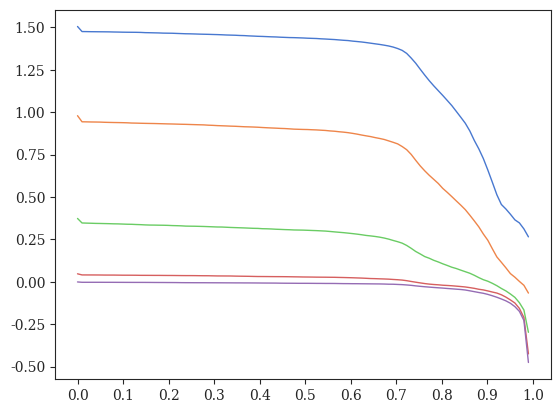

Write the Python code that produced this figure. (Note: this script raises an exception after producing the figure.)
#! /usr/bin/env python
'''
Niema Moshiri 2016

Generate plots of Cherry Deviation vs. Correcting Threshold for various parameters
'''
# imports
from matplotlib import rcParams
from matplotlib.patches import Patch
import matplotlib.pyplot as plt
import numpy as np
import pandas as pd
import seaborn as sns

# settings
sns.set_style("ticks")
sns.set_palette('muted')
rcParams['font.family'] = 'serif'
rcParams['lines.linewidth'] = 1
axisX = np.arange(0,1.01,0.1)

# data
# data from estimate-cherries.sh
y_estimate_cherries_sh = {
    'param00_fasttree':[0.21315,0.20045,0.20005,0.1997,0.1993,0.1991,0.1988,0.19855,0.19815,0.19795,0.1975,0.19705,0.19685,0.1963,0.1959,0.19525,0.19485,0.19475,0.1945,0.19435,0.19405,0.1935,0.1932,0.1928,0.1921,0.1919,0.19175,0.19145,0.19115,0.1907,0.19025,0.1898,0.1897,0.18915,0.1886,0.1882,0.1878,0.1874,0.1869,0.1864,0.1862,0.18545,0.1852,0.18475,0.1841,0.1837,0.1832,0.18285,0.1823,0.1821,0.1819,0.1815,0.18105,0.18065,0.1801,0.17955,0.1786,0.1776,0.17665,0.17575,0.17465,0.1735,0.17225,0.17085,0.16925,0.16815,0.1669,0.16535,0.1634,0.161,0.1581,0.15545,0.1524,0.14775,0.1421,0.13615,0.13165,0.12705,0.1242,0.12075,0.1181,0.11515,0.1126,0.10995,0.108,0.10565,0.10345,0.1013,0.0985,0.09545,0.0928,0.0909,0.08835,0.08555,0.0824,0.0797,0.07645,0.073,0.0679,0.0615,0.04545],
    'param00_raxml':[0.21035,0.14935,0.14935,0.14935,0.14935,0.14935,0.14935,0.14935,0.14935,0.14935,0.14935,0.14935,0.14935,0.14935,0.14935,0.14935,0.14935,0.14935,0.14935,0.14935,0.14935,0.14935,0.14935,0.14935,0.14935,0.14935,0.14935,0.14935,0.14935,0.14935,0.14935,0.14935,0.14935,0.14935,0.14935,0.14935,0.14935,0.14935,0.14935,0.14935,0.14935,0.14935,0.14935,0.14935,0.14935,0.14935,0.14935,0.14935,0.14935,0.14935,0.14935,0.14935,0.14935,0.14935,0.14935,0.14935,0.14935,0.14935,0.14935,0.14935,0.14935,0.14935,0.14935,0.14935,0.14935,0.14935,0.14935,0.14935,0.14935,0.14935,0.14935,0.14935,0.14935,0.14935,0.14935,0.14935,0.14935,0.14935,0.14935,0.14935,0.14935,0.14935,0.14935,0.14935,0.14935,0.14935,0.14935,0.14935,0.14935,0.14935,0.14935,0.14935,0.14935,0.14935,0.14935,0.14935,0.14935,0.14935,0.14935,0.14935,0.14935],

    'param01_fasttree':[0.331,0.3295,0.3295,0.3295,0.3295,0.3295,0.3294,0.3294,0.32935,0.32925,0.3292,0.3291,0.32905,0.329,0.329,0.32895,0.32885,0.3287,0.3286,0.32855,0.3284,0.32835,0.3282,0.3279,0.32775,0.3277,0.3276,0.32755,0.32755,0.3274,0.32735,0.32725,0.3272,0.32705,0.327,0.32685,0.32685,0.3267,0.32665,0.32655,0.3264,0.3262,0.3261,0.326,0.3259,0.32555,0.32535,0.32525,0.32515,0.32495,0.32495,0.3249,0.3248,0.3246,0.32455,0.32435,0.32435,0.32425,0.3239,0.3236,0.3235,0.32325,0.3232,0.32295,0.32275,0.32255,0.32235,0.3222,0.32175,0.32105,0.3209,0.32,0.31915,0.31775,0.31615,0.31385,0.31195,0.31015,0.30865,0.30715,0.3058,0.30455,0.30295,0.3016,0.30015,0.29875,0.29675,0.2935,0.29015,0.28685,0.2838,0.27955,0.27445,0.2689,0.2627,0.25615,0.2479,0.23675,0.22205,0.19625,0.11095],
    'param01_raxml':[0.33005,0.3229,0.3229,0.3229,0.3229,0.3229,0.3229,0.3229,0.3229,0.3229,0.3229,0.3229,0.3229,0.3229,0.3229,0.3229,0.3229,0.3229,0.3229,0.3229,0.3229,0.3229,0.3229,0.3229,0.3229,0.3229,0.3229,0.3229,0.3229,0.3229,0.3229,0.3229,0.3229,0.3229,0.3229,0.3229,0.3229,0.3229,0.3229,0.3229,0.3229,0.3229,0.3229,0.3229,0.3229,0.3229,0.3229,0.3229,0.3229,0.3229,0.3229,0.3229,0.3229,0.3229,0.3229,0.3229,0.3229,0.3229,0.3229,0.3229,0.3229,0.3229,0.3229,0.3229,0.3229,0.3229,0.3229,0.3229,0.3229,0.3229,0.3229,0.3229,0.3229,0.3229,0.3229,0.3229,0.3229,0.3229,0.3229,0.3229,0.3229,0.3229,0.3229,0.3229,0.3229,0.3229,0.3229,0.3229,0.3229,0.3229,0.3229,0.3229,0.3229,0.3229,0.3229,0.3229,0.3229,0.3229,0.3229,0.3229,0.3229],

    'param02_fasttree':[0.249,0.24525,0.2452,0.24515,0.2451,0.245,0.2448,0.24475,0.24475,0.24455,0.24435,0.2443,0.24425,0.24415,0.2439,0.24385,0.2438,0.2437,0.2437,0.24355,0.24345,0.2434,0.24325,0.2431,0.243,0.243,0.2429,0.2427,0.24255,0.2425,0.2422,0.2419,0.24185,0.24175,0.2417,0.2413,0.24105,0.24085,0.24065,0.2403,0.24,0.23995,0.23985,0.2397,0.2396,0.23955,0.23945,0.23925,0.239,0.2388,0.2385,0.23835,0.2382,0.23795,0.23785,0.23775,0.23755,0.23745,0.23705,0.23675,0.23635,0.23595,0.23545,0.23495,0.23425,0.2335,0.23315,0.2326,0.23215,0.23155,0.2306,0.22975,0.22865,0.2268,0.2244,0.2222,0.2201,0.2181,0.2165,0.21535,0.21445,0.21325,0.21255,0.2117,0.2106,0.2095,0.20825,0.2064,0.2044,0.20185,0.2001,0.19735,0.1944,0.1917,0.1873,0.18145,0.17465,0.1675,0.15565,0.1375,0.084],
    'param02_raxml':[0.24895,0.2309,0.2309,0.2309,0.2309,0.2309,0.2309,0.2309,0.2309,0.2309,0.2309,0.2309,0.2309,0.2309,0.2309,0.2309,0.2309,0.2309,0.2309,0.2309,0.2309,0.2309,0.2309,0.2309,0.2309,0.2309,0.2309,0.2309,0.2309,0.2309,0.2309,0.2309,0.2309,0.2309,0.2309,0.2309,0.2309,0.2309,0.2309,0.2309,0.2309,0.2309,0.2309,0.2309,0.2309,0.2309,0.2309,0.2309,0.2309,0.2309,0.2309,0.2309,0.2309,0.2309,0.2309,0.2309,0.2309,0.2309,0.2309,0.2309,0.2309,0.2309,0.2309,0.2309,0.2309,0.2309,0.2309,0.2309,0.2309,0.2309,0.2309,0.2309,0.2309,0.2309,0.2309,0.2309,0.2309,0.2309,0.2309,0.2309,0.2309,0.2309,0.2309,0.2309,0.2309,0.2309,0.2309,0.2309,0.2309,0.2309,0.2309,0.2309,0.2309,0.2309,0.2309,0.2309,0.2309,0.2309,0.2309,0.2309,0.2309],

    'param03_fasttree':[0.27555,0.2536,0.25335,0.253,0.2528,0.25255,0.2519,0.2515,0.25115,0.2509,0.2506,0.25015,0.24935,0.24905,0.2486,0.24825,0.24795,0.2477,0.2473,0.2469,0.24645,0.24615,0.2457,0.24525,0.24495,0.24445,0.244,0.24355,0.24315,0.2422,0.24165,0.2408,0.24025,0.2397,0.23905,0.2386,0.23785,0.2371,0.2367,0.2362,0.23555,0.23465,0.2339,0.2332,0.2326,0.23185,0.23135,0.23045,0.2295,0.22905,0.2286,0.2283,0.22765,0.2271,0.22625,0.22545,0.22405,0.2231,0.22155,0.22035,0.2188,0.21675,0.2145,0.2119,0.2096,0.20745,0.20465,0.20225,0.19955,0.19575,0.19195,0.1879,0.18125,0.17365,0.16285,0.1504,0.1394,0.1304,0.1227,0.1161,0.10985,0.1027,0.0973,0.0919,0.08665,0.0818,0.07695,0.0714,0.06605,0.0609,0.0553,0.05075,0.04525,0.0405,0.03765,0.03495,0.0323,0.03075,0.02905,0.02755,0.0248],
    'param03_raxml':[0.27975,0.1632,0.1632,0.1632,0.1632,0.1632,0.1632,0.1632,0.1632,0.1632,0.1632,0.1632,0.1632,0.1632,0.1632,0.1632,0.1632,0.1632,0.1632,0.1632,0.1632,0.1632,0.1632,0.1632,0.1632,0.1632,0.1632,0.1632,0.1632,0.1632,0.1632,0.1632,0.1632,0.1632,0.1632,0.1632,0.1632,0.1632,0.1632,0.1632,0.1632,0.1632,0.1632,0.1632,0.1632,0.1632,0.1632,0.1632,0.1632,0.1632,0.1632,0.1632,0.1632,0.1632,0.1632,0.1632,0.1632,0.1632,0.1632,0.1632,0.1632,0.1632,0.1632,0.1632,0.1632,0.1632,0.1632,0.1632,0.1632,0.1632,0.1632,0.1632,0.1632,0.1632,0.1632,0.1632,0.1632,0.1632,0.1632,0.1632,0.1632,0.1632,0.1632,0.1632,0.1632,0.1632,0.1632,0.1632,0.1632,0.1632,0.1632,0.1632,0.1632,0.1632,0.1632,0.1632,0.1632,0.1632,0.1632,0.1632,0.1632],

    'param04_fasttree':[0.3216,0.3002,0.29995,0.2996,0.29945,0.29925,0.2991,0.2989,0.2984,0.2981,0.29765,0.2974,0.29725,0.2971,0.2967,0.2958,0.29545,0.295,0.2946,0.29385,0.2936,0.29335,0.29265,0.292,0.2913,0.29105,0.2905,0.2899,0.28945,0.28905,0.2885,0.288,0.28735,0.2865,0.286,0.2855,0.2846,0.2841,0.28305,0.2823,0.28145,0.28095,0.2802,0.27945,0.27895,0.278,0.27735,0.27665,0.27635,0.27575,0.27515,0.2743,0.2737,0.27315,0.272,0.2712,0.2702,0.2693,0.26795,0.26665,0.26565,0.26365,0.26215,0.26055,0.25855,0.25635,0.25415,0.25205,0.24955,0.2468,0.2432,0.2384,0.2325,0.22315,0.2095,0.19535,0.18005,0.1663,0.15415,0.14375,0.1346,0.1261,0.1178,0.10995,0.1016,0.0938,0.08645,0.0779,0.06845,0.06105,0.05355,0.0458,0.0388,0.03275,0.0287,0.027,0.02515,0.0233,0.02235,0.0206,0.0185],
    'param04_raxml':[0.33235,0.21145,0.21145,0.21145,0.21145,0.21145,0.21145,0.21145,0.21145,0.21145,0.21145,0.21145,0.21145,0.21145,0.21145,0.21145,0.21145,0.21145,0.21145,0.21145,0.21145,0.21145,0.21145,0.21145,0.21145,0.21145,0.21145,0.21145,0.21145,0.21145,0.21145,0.21145,0.21145,0.21145,0.21145,0.21145,0.21145,0.21145,0.21145,0.21145,0.21145,0.21145,0.21145,0.21145,0.21145,0.21145,0.21145,0.21145,0.21145,0.21145,0.21145,0.21145,0.21145,0.21145,0.21145,0.21145,0.21145,0.21145,0.21145,0.21145,0.21145,0.21145,0.21145,0.21145,0.21145,0.21145,0.21145,0.21145,0.21145,0.21145,0.21145,0.21145,0.21145,0.21145,0.21145,0.21145,0.21145,0.21145,0.21145,0.21145,0.21145,0.21145,0.21145,0.21145,0.21145,0.21145,0.21145,0.21145,0.21145,0.21145,0.21145,0.21145,0.21145,0.21145,0.21145,0.21145,0.21145,0.21145,0.21145,0.21145,0.21145],

    'param05_fasttree':[0.1919,0.1895,0.18925,0.1889,0.1882,0.1878,0.1872,0.1866,0.1861,0.18555,0.18465,0.1842,0.1835,0.183,0.1823,0.18175,0.1812,0.1807,0.17985,0.1792,0.1785,0.1776,0.17715,0.17695,0.17625,0.1756,0.175,0.17445,0.1739,0.1733,0.1728,0.17215,0.172,0.17135,0.1709,0.17045,0.16975,0.1692,0.16865,0.1684,0.1677,0.1671,0.16645,0.1659,0.16545,0.1652,0.16485,0.1639,0.16335,0.16275,0.16225,0.1613,0.16065,0.16015,0.15945,0.1583,0.15695,0.1555,0.15425,0.15285,0.15125,0.1499,0.14795,0.146,0.14465,0.1429,0.1412,0.1389,0.1364,0.1343,0.13225,0.12945,0.1268,0.1244,0.12105,0.1186,0.11635,0.1137,0.1113,0.10895,0.10675,0.1046,0.1025,0.1006,0.099,0.0976,0.0964,0.0951,0.094,0.09325,0.09275,0.0919,0.0914,0.091,0.0904,0.0897,0.08885,0.08765,0.08535,0.07995,0.0534],
    'param05_raxml':[0.1865,0.1593,0.1593,0.1593,0.1593,0.1593,0.1593,0.1593,0.1593,0.1593,0.1593,0.1593,0.1593,0.1593,0.1593,0.1593,0.1593,0.1593,0.1593,0.1593,0.1593,0.1593,0.1593,0.1593,0.1593,0.1593,0.1593,0.1593,0.1593,0.1593,0.1593,0.1593,0.1593,0.1593,0.1593,0.1593,0.1593,0.1593,0.1593,0.1593,0.1593,0.1593,0.1593,0.1593,0.1593,0.1593,0.1593,0.1593,0.1593,0.1593,0.1593,0.1593,0.1593,0.1593,0.1593,0.1593,0.1593,0.1593,0.1593,0.1593,0.1593,0.1593,0.1593,0.1593,0.1593,0.1593,0.1593,0.1593,0.1593,0.1593,0.1593,0.1593,0.1593,0.1593,0.1593,0.1593,0.1593,0.1593,0.1593,0.1593,0.1593,0.1593,0.1593,0.1593,0.1593,0.1593,0.1593,0.1593,0.1593,0.1593,0.1593,0.1593,0.1593,0.1593,0.1593,0.1593,0.1593,0.1593,0.1593,0.1593,0.1593],

    'param06_fasttree':[0.1967,0.19275,0.19235,0.192,0.19185,0.19135,0.19085,0.1905,0.19025,0.19,0.18955,0.1892,0.1886,0.18795,0.1876,0.18725,0.1869,0.18655,0.1863,0.18605,0.1858,0.1852,0.1846,0.1842,0.1837,0.1832,0.18275,0.18235,0.1821,0.18165,0.1812,0.18065,0.18,0.1796,0.17925,0.17865,0.1779,0.17735,0.17695,0.1761,0.1755,0.17485,0.17415,0.1737,0.17335,0.1728,0.1723,0.17185,0.1715,0.1712,0.1706,0.16995,0.1694,0.16855,0.168,0.1671,0.16625,0.16495,0.1633,0.16215,0.1607,0.15915,0.1572,0.15545,0.15365,0.15185,0.1498,0.1476,0.14545,0.14345,0.14125,0.1389,0.13605,0.13255,0.12855,0.12525,0.12165,0.1181,0.11525,0.11235,0.10955,0.10675,0.1049,0.1032,0.10145,0.09975,0.09835,0.0969,0.0953,0.0936,0.09175,0.0905,0.089,0.08785,0.08625,0.0845,0.08215,0.07945,0.0747,0.067,0.04585],
    'param06_raxml':[0.1913,0.1524,0.1524,0.1524,0.1524,0.1524,0.1524,0.1524,0.1524,0.1524,0.1524,0.1524,0.1524,0.1524,0.1524,0.1524,0.1524,0.1524,0.1524,0.1524,0.1524,0.1524,0.1524,0.1524,0.1524,0.1524,0.1524,0.1524,0.1524,0.1524,0.1524,0.1524,0.1524,0.1524,0.1524,0.1524,0.1524,0.1524,0.1524,0.1524,0.1524,0.1524,0.1524,0.1524,0.1524,0.1524,0.1524,0.1524,0.1524,0.1524,0.1524,0.1524,0.1524,0.1524,0.1524,0.1524,0.1524,0.1524,0.1524,0.1524,0.1524,0.1524,0.1524,0.1524,0.1524,0.1524,0.1524,0.1524,0.1524,0.1524,0.1524,0.1524,0.1524,0.1524,0.1524,0.1524,0.1524,0.1524,0.1524,0.1524,0.1524,0.1524,0.1524,0.1524,0.1524,0.1524,0.1524,0.1524,0.1524,0.1524,0.1524,0.1524,0.1524,0.1524,0.1524,0.1524,0.1524,0.1524,0.1524,0.1524,0.1524],

    'param07_fasttree':[0.23995,0.2111,0.21085,0.2106,0.2103,0.2101,0.2099,0.2098,0.20955,0.2089,0.20865,0.2084,0.20785,0.2076,0.2073,0.20685,0.20655,0.20645,0.20615,0.2057,0.2054,0.2052,0.2047,0.20415,0.20375,0.20345,0.20305,0.20275,0.20215,0.20185,0.20125,0.2009,0.20045,0.20025,0.19975,0.1994,0.19895,0.19845,0.19815,0.19755,0.19735,0.1971,0.1967,0.19615,0.19555,0.19505,0.1946,0.19415,0.1937,0.1934,0.19295,0.19245,0.1921,0.19175,0.19145,0.19085,0.1903,0.18965,0.18865,0.18795,0.1871,0.1864,0.18565,0.1848,0.18385,0.1833,0.18225,0.181,0.1796,0.17815,0.1764,0.1746,0.17185,0.16685,0.16055,0.1535,0.14675,0.1403,0.1362,0.13165,0.12835,0.12595,0.1228,0.12035,0.1179,0.11445,0.11185,0.1087,0.10525,0.10175,0.09735,0.0935,0.08855,0.0847,0.08105,0.07765,0.07365,0.07005,0.0659,0.06185,0.05295],
    'param07_raxml':[0.24205,0.14365,0.14365,0.14365,0.14365,0.14365,0.14365,0.14365,0.14365,0.14365,0.14365,0.14365,0.14365,0.14365,0.14365,0.14365,0.14365,0.14365,0.14365,0.14365,0.14365,0.14365,0.14365,0.14365,0.14365,0.14365,0.14365,0.14365,0.14365,0.14365,0.14365,0.14365,0.14365,0.14365,0.14365,0.14365,0.14365,0.14365,0.14365,0.14365,0.14365,0.14365,0.14365,0.14365,0.14365,0.14365,0.14365,0.14365,0.14365,0.14365,0.14365,0.14365,0.14365,0.14365,0.14365,0.14365,0.14365,0.14365,0.14365,0.14365,0.14365,0.14365,0.14365,0.14365,0.14365,0.14365,0.14365,0.14365,0.14365,0.14365,0.14365,0.14365,0.14365,0.14365,0.14365,0.14365,0.14365,0.14365,0.14365,0.14365,0.14365,0.14365,0.14365,0.14365,0.14365,0.14365,0.14365,0.14365,0.14365,0.14365,0.14365,0.14365,0.14365,0.14365,0.14365,0.14365,0.14365,0.14365,0.14365,0.14365,0.14365],

    'param08_fasttree':[0.2654,0.20725,0.20705,0.20685,0.2067,0.20665,0.20635,0.20625,0.2062,0.206,0.2056,0.2053,0.20515,0.20505,0.2048,0.2044,0.204,0.20365,0.20335,0.20315,0.2029,0.2026,0.20225,0.2019,0.2016,0.20125,0.20085,0.2006,0.2003,0.19975,0.19945,0.1991,0.19855,0.19815,0.19785,0.1976,0.1975,0.19705,0.19685,0.19655,0.19605,0.1956,0.19515,0.19495,0.19425,0.19385,0.1933,0.1931,0.19285,0.1925,0.19225,0.19205,0.1918,0.1915,0.1911,0.19075,0.1903,0.18975,0.1894,0.18885,0.1884,0.18745,0.18655,0.1857,0.18505,0.1846,0.18375,0.1833,0.18255,0.182,0.1808,0.17975,0.1775,0.17375,0.16825,0.16115,0.15555,0.14935,0.1446,0.14105,0.13825,0.13575,0.1341,0.13185,0.12895,0.12525,0.12095,0.11765,0.11355,0.11065,0.1076,0.10505,0.10085,0.0974,0.09515,0.0936,0.0917,0.0904,0.08875,0.0869,0.0828],
    'param08_raxml':[0.2746,0.1213,0.1213,0.1213,0.1213,0.1213,0.1213,0.1213,0.1213,0.1213,0.1213,0.1213,0.1213,0.1213,0.1213,0.1213,0.1213,0.1213,0.1213,0.1213,0.1213,0.1213,0.1213,0.1213,0.1213,0.1213,0.1213,0.1213,0.1213,0.1213,0.1213,0.1213,0.1213,0.1213,0.1213,0.1213,0.1213,0.1213,0.1213,0.1213,0.1213,0.1213,0.1213,0.1213,0.1213,0.1213,0.1213,0.1213,0.1213,0.1213,0.1213,0.1213,0.1213,0.1213,0.1213,0.1213,0.1213,0.1213,0.1213,0.1213,0.1213,0.1213,0.1213,0.1213,0.1213,0.1213,0.1213,0.1213,0.1213,0.1213,0.1213,0.1213,0.1213,0.1213,0.1213,0.1213,0.1213,0.1213,0.1213,0.1213,0.1213,0.1213,0.1213,0.1213,0.1213,0.1213,0.1213,0.1213,0.1213,0.1213,0.1213,0.1213,0.1213,0.1213,0.1213,0.1213,0.1213,0.1213,0.1213,0.1213,0.1213],

    'param09_fasttree':[0.26995,0.2629,0.26285,0.2628,0.26265,0.26265,0.26245,0.2623,0.26225,0.2619,0.2616,0.26125,0.26105,0.26075,0.2605,0.2602,0.25985,0.25975,0.2596,0.25945,0.2591,0.2588,0.2586,0.25815,0.258,0.2578,0.2576,0.2571,0.257,0.2567,0.25625,0.2557,0.25555,0.25545,0.25505,0.25475,0.25405,0.2535,0.25295,0.25235,0.25195,0.25125,0.25075,0.25005,0.2498,0.2493,0.24905,0.24825,0.24795,0.2473,0.24665,0.24635,0.24585,0.24555,0.2452,0.24455,0.24395,0.2434,0.2428,0.24215,0.2411,0.24035,0.2395,0.23855,0.2375,0.2366,0.23555,0.2338,0.23275,0.23115,0.22995,0.22845,0.22655,0.2239,0.22035,0.215,0.2099,0.2023,0.196,0.19015,0.1843,0.18015,0.17665,0.17265,0.16825,0.1616,0.15445,0.1469,0.1396,0.13135,0.1243,0.118,0.1113,0.1048,0.10175,0.0993,0.097,0.09485,0.0934,0.09205,0.09125],
    'param09_raxml':[0.27595,0.1628,0.1628,0.1628,0.1628,0.1628,0.1628,0.1628,0.1628,0.1628,0.1628,0.1628,0.1628,0.1628,0.1628,0.1628,0.1628,0.1628,0.1628,0.1628,0.1628,0.1628,0.1628,0.1628,0.1628,0.1628,0.1628,0.1628,0.1628,0.1628,0.1628,0.1628,0.1628,0.1628,0.1628,0.1628,0.1628,0.1628,0.1628,0.1628,0.1628,0.1628,0.1628,0.1628,0.1628,0.1628,0.1628,0.1628,0.1628,0.1628,0.1628,0.1628,0.1628,0.1628,0.1628,0.1628,0.1628,0.1628,0.1628,0.1628,0.1628,0.1628,0.1628,0.1628,0.1628,0.1628,0.1628,0.1628,0.1628,0.1628,0.1628,0.1628,0.1628,0.1628,0.1628,0.1628,0.1628,0.1628,0.1628,0.1628,0.1628,0.1628,0.1628,0.1628,0.1628,0.1628,0.1628,0.1628,0.1628,0.1628,0.1628,0.1628,0.1628,0.1628,0.1628,0.1628,0.1628,0.1628,0.1628,0.1628,0.1628],

    'param10_fasttree':[0.2609,0.25095,0.25085,0.2505,0.25015,0.24965,0.2495,0.2492,0.249,0.24885,0.24845,0.2481,0.24765,0.24735,0.24685,0.24645,0.2459,0.2454,0.24515,0.24475,0.2442,0.24405,0.2437,0.2433,0.243,0.24255,0.2424,0.24215,0.2418,0.2411,0.2407,0.24045,0.2398,0.23925,0.23875,0.23845,0.2379,0.23745,0.2365,0.23615,0.23565,0.2351,0.23435,0.2339,0.23335,0.23285,0.2322,0.2319,0.2315,0.2309,0.23045,0.22995,0.2295,0.22905,0.22845,0.22785,0.2271,0.2262,0.2252,0.2247,0.22395,0.22265,0.22185,0.2207,0.21935,0.218,0.21675,0.2149,0.21345,0.21225,0.2104,0.2078,0.20405,0.2001,0.19495,0.1875,0.17955,0.17155,0.16475,0.15965,0.15415,0.15,0.14675,0.14275,0.1383,0.13305,0.12815,0.12275,0.1163,0.11065,0.1056,0.1005,0.09545,0.09025,0.08645,0.0833,0.0796,0.07685,0.0735,0.0698,0.06515],
    'param10_raxml':[0.25805,0.163,0.163,0.163,0.163,0.163,0.163,0.163,0.163,0.163,0.163,0.163,0.163,0.163,0.163,0.163,0.163,0.163,0.163,0.163,0.163,0.163,0.163,0.163,0.163,0.163,0.163,0.163,0.163,0.163,0.163,0.163,0.163,0.163,0.163,0.163,0.163,0.163,0.163,0.163,0.163,0.163,0.163,0.163,0.163,0.163,0.163,0.163,0.163,0.163,0.163,0.163,0.163,0.163,0.163,0.163,0.163,0.163,0.163,0.163,0.163,0.163,0.163,0.163,0.163,0.163,0.163,0.163,0.163,0.163,0.163,0.163,0.163,0.163,0.163,0.163,0.163,0.163,0.163,0.163,0.163,0.163,0.163,0.163,0.163,0.163,0.163,0.163,0.163,0.163,0.163,0.163,0.163,0.163,0.163,0.163,0.163,0.163,0.163,0.163,0.163],

    'param11_fasttree':[0.23585,0.22045,0.2203,0.2199,0.2196,0.2192,0.21905,0.21885,0.21855,0.21795,0.2176,0.21725,0.21665,0.21625,0.2157,0.21555,0.21545,0.21515,0.2146,0.2144,0.214,0.2135,0.2129,0.21235,0.21195,0.2117,0.2115,0.211,0.2103,0.2098,0.2094,0.2091,0.20885,0.20835,0.20785,0.20715,0.20655,0.20615,0.20575,0.2052,0.2048,0.20455,0.2041,0.2035,0.20295,0.20215,0.2018,0.2013,0.2007,0.2005,0.2001,0.1999,0.19965,0.19905,0.19805,0.19725,0.19665,0.1954,0.1938,0.1925,0.19145,0.18985,0.1885,0.18695,0.1851,0.1833,0.18155,0.1802,0.17835,0.1765,0.1745,0.17185,0.1681,0.16345,0.1573,0.15035,0.1442,0.1372,0.1321,0.12745,0.1236,0.11985,0.11695,0.1138,0.11065,0.1079,0.10495,0.1024,0.09955,0.0958,0.0925,0.08925,0.0863,0.08275,0.0791,0.0748,0.07165,0.06755,0.06315,0.0582,0.04815],
    'param11_raxml':[0.2323,0.15705,0.15705,0.15705,0.15705,0.15705,0.15705,0.15705,0.15705,0.15705,0.15705,0.15705,0.15705,0.15705,0.15705,0.15705,0.15705,0.15705,0.15705,0.15705,0.15705,0.15705,0.15705,0.15705,0.15705,0.15705,0.15705,0.15705,0.15705,0.15705,0.15705,0.15705,0.15705,0.15705,0.15705,0.15705,0.15705,0.15705,0.15705,0.15705,0.15705,0.15705,0.15705,0.15705,0.15705,0.15705,0.15705,0.15705,0.15705,0.15705,0.15705,0.15705,0.15705,0.15705,0.15705,0.15705,0.15705,0.15705,0.15705,0.15705,0.15705,0.15705,0.15705,0.15705,0.15705,0.15705,0.15705,0.15705,0.15705,0.15705,0.15705,0.15705,0.15705,0.15705,0.15705,0.15705,0.15705,0.15705,0.15705,0.15705,0.15705,0.15705,0.15705,0.15705,0.15705,0.15705,0.15705,0.15705,0.15705,0.15705,0.15705,0.15705,0.15705,0.15705,0.15705,0.15705,0.15705,0.15705,0.15705,0.15705,0.15705],

    'param12_fasttree':[0.18085,0.17375,0.1734,0.1732,0.17295,0.1727,0.1725,0.17225,0.1719,0.1716,0.1715,0.17105,0.1708,0.1706,0.1704,0.17015,0.1698,0.16955,0.1691,0.1688,0.1687,0.1683,0.16815,0.1679,0.1677,0.16745,0.1671,0.16635,0.1662,0.16585,0.1655,0.1649,0.16455,0.1642,0.16365,0.16335,0.16305,0.16265,0.1621,0.16175,0.1614,0.1608,0.1603,0.1599,0.15935,0.1588,0.15855,0.15835,0.15815,0.15805,0.1579,0.15765,0.1574,0.15705,0.15635,0.1558,0.15515,0.1541,0.1532,0.15205,0.15095,0.1492,0.14835,0.14755,0.14625,0.1451,0.14335,0.1422,0.14055,0.1387,0.13675,0.13435,0.1318,0.12825,0.12355,0.1196,0.1164,0.1132,0.11105,0.1088,0.10695,0.1054,0.10405,0.1028,0.1014,0.0999,0.0987,0.09745,0.0958,0.09385,0.09245,0.0908,0.0897,0.08835,0.08695,0.0859,0.0842,0.0821,0.0786,0.07245,0.052],
    'param12_raxml':[0.1778,0.13475,0.13475,0.13475,0.13475,0.13475,0.13475,0.13475,0.13475,0.13475,0.13475,0.13475,0.13475,0.13475,0.13475,0.13475,0.13475,0.13475,0.13475,0.13475,0.13475,0.13475,0.13475,0.13475,0.13475,0.13475,0.13475,0.13475,0.13475,0.13475,0.13475,0.13475,0.13475,0.13475,0.13475,0.13475,0.13475,0.13475,0.13475,0.13475,0.13475,0.13475,0.13475,0.13475,0.13475,0.13475,0.13475,0.13475,0.13475,0.13475,0.13475,0.13475,0.13475,0.13475,0.13475,0.13475,0.13475,0.13475,0.13475,0.13475,0.13475,0.13475,0.13475,0.13475,0.13475,0.13475,0.13475,0.13475,0.13475,0.13475,0.13475,0.13475,0.13475,0.13475,0.13475,0.13475,0.13475,0.13475,0.13475,0.13475,0.13475,0.13475,0.13475,0.13475,0.13475,0.13475,0.13475,0.13475,0.13475,0.13475,0.13475,0.13475,0.13475,0.13475,0.13475,0.13475,0.13475,0.13475,0.13475,0.13475,0.13475],

    'param13_fasttree':[0.1513,0.1472,0.147,0.1467,0.14635,0.14625,0.14595,0.14565,0.14545,0.1454,0.145,0.1445,0.14425,0.1439,0.14345,0.14325,0.14295,0.1427,0.1425,0.14215,0.1418,0.1417,0.14145,0.1413,0.14115,0.14085,0.14065,0.1405,0.1401,0.13975,0.1396,0.1395,0.1393,0.139,0.13875,0.13855,0.138,0.13755,0.13715,0.13685,0.13675,0.1366,0.1362,0.1357,0.13545,0.1351,0.135,0.1348,0.13475,0.13465,0.1345,0.13395,0.13385,0.1337,0.133,0.13255,0.13225,0.1318,0.13115,0.1301,0.12925,0.12815,0.1274,0.12615,0.12505,0.12435,0.12315,0.12245,0.1215,0.12005,0.11865,0.1175,0.1157,0.11355,0.1113,0.10885,0.1068,0.1052,0.10345,0.1018,0.10065,0.0998,0.09925,0.09805,0.0974,0.09655,0.0959,0.09505,0.09395,0.09335,0.09265,0.09205,0.09135,0.0908,0.09025,0.08945,0.0891,0.08815,0.0872,0.0849,0.0703],
    'param13_raxml':[0.14835,0.1217,0.1217,0.1217,0.1217,0.1217,0.1217,0.1217,0.1217,0.1217,0.1217,0.1217,0.1217,0.1217,0.1217,0.1217,0.1217,0.1217,0.1217,0.1217,0.1217,0.1217,0.1217,0.1217,0.1217,0.1217,0.1217,0.1217,0.1217,0.1217,0.1217,0.1217,0.1217,0.1217,0.1217,0.1217,0.1217,0.1217,0.1217,0.1217,0.1217,0.1217,0.1217,0.1217,0.1217,0.1217,0.1217,0.1217,0.1217,0.1217,0.1217,0.1217,0.1217,0.1217,0.1217,0.1217,0.1217,0.1217,0.1217,0.1217,0.1217,0.1217,0.1217,0.1217,0.1217,0.1217,0.1217,0.1217,0.1217,0.1217,0.1217,0.1217,0.1217,0.1217,0.1217,0.1217,0.1217,0.1217,0.1217,0.1217,0.1217,0.1217,0.1217,0.1217,0.1217,0.1217,0.1217,0.1217,0.1217,0.1217,0.1217,0.1217,0.1217,0.1217,0.1217,0.1217,0.1217,0.1217,0.1217,0.1217,0.1217],

    'param14_fasttree':[0.1276,0.12675,0.12655,0.12635,0.1261,0.126,0.1257,0.12525,0.1251,0.125,0.12485,0.12455,0.1244,0.12415,0.1239,0.12375,0.12365,0.12365,0.1233,0.1232,0.123,0.123,0.12265,0.12255,0.1224,0.1221,0.1218,0.1214,0.12125,0.12105,0.1209,0.1208,0.1204,0.12015,0.12,0.1198,0.11975,0.1196,0.1192,0.11905,0.11885,0.11875,0.1187,0.1185,0.1182,0.11795,0.1175,0.1173,0.11715,0.11705,0.11695,0.1169,0.11655,0.1161,0.11605,0.1159,0.1158,0.11515,0.11445,0.1137,0.1131,0.1124,0.1115,0.11075,0.1102,0.1097,0.10895,0.1084,0.10775,0.10715,0.1065,0.1052,0.1041,0.10245,0.1014,0.0999,0.09885,0.09805,0.09735,0.097,0.0963,0.0959,0.09505,0.09465,0.09425,0.09375,0.0933,0.09285,0.09235,0.092,0.0917,0.09135,0.09105,0.0908,0.09045,0.0901,0.08975,0.08935,0.08895,0.08785,0.08345],
    'param14_raxml':[0.1263,0.1101,0.1101,0.1101,0.1101,0.1101,0.1101,0.1101,0.1101,0.1101,0.1101,0.1101,0.1101,0.1101,0.1101,0.1101,0.1101,0.1101,0.1101,0.1101,0.1101,0.1101,0.1101,0.1101,0.1101,0.1101,0.1101,0.1101,0.1101,0.1101,0.1101,0.1101,0.1101,0.1101,0.1101,0.1101,0.1101,0.1101,0.1101,0.1101,0.1101,0.1101,0.1101,0.1101,0.1101,0.1101,0.1101,0.1101,0.1101,0.1101,0.1101,0.1101,0.1101,0.1101,0.1101,0.1101,0.1101,0.1101,0.1101,0.1101,0.1101,0.1101,0.1101,0.1101,0.1101,0.1101,0.1101,0.1101,0.1101,0.1101,0.1101,0.1101,0.1101,0.1101,0.1101,0.1101,0.1101,0.1101,0.1101,0.1101,0.1101,0.1101,0.1101,0.1101,0.1101,0.1101,0.1101,0.1101,0.1101,0.1101,0.1101,0.1101,0.1101,0.1101,0.1101,0.1101,0.1101,0.1101,0.1101,0.1101,0.1101],

    'param15_fasttree':[0.11385,0.1132,0.1131,0.11295,0.1129,0.11275,0.1125,0.11235,0.11195,0.11185,0.11165,0.1114,0.11125,0.1109,0.1108,0.1107,0.11035,0.11015,0.11005,0.1097,0.10955,0.10945,0.10925,0.1091,0.109,0.10895,0.10885,0.1087,0.1086,0.10845,0.10835,0.1081,0.1079,0.10775,0.1075,0.1073,0.1071,0.1069,0.1068,0.1067,0.1066,0.1063,0.1061,0.106,0.10575,0.10565,0.1054,0.10535,0.1053,0.10525,0.1051,0.1048,0.1046,0.10435,0.1042,0.10405,0.10385,0.1034,0.10295,0.1024,0.1022,0.1018,0.10165,0.10135,0.10095,0.10055,0.1002,0.0997,0.0987,0.09815,0.0976,0.0973,0.0965,0.0958,0.09515,0.09465,0.09435,0.09375,0.09325,0.0927,0.0924,0.092,0.09165,0.0914,0.09105,0.09075,0.09035,0.09015,0.0899,0.0898,0.08945,0.0894,0.0892,0.0891,0.08885,0.08875,0.0887,0.08855,0.08855,0.08825,0.08715],
    'param15_raxml':[0.1123,0.10285,0.10285,0.10285,0.10285,0.10285,0.10285,0.10285,0.10285,0.10285,0.10285,0.10285,0.10285,0.10285,0.10285,0.10285,0.10285,0.10285,0.10285,0.10285,0.10285,0.10285,0.10285,0.10285,0.10285,0.10285,0.10285,0.10285,0.10285,0.10285,0.10285,0.10285,0.10285,0.10285,0.10285,0.10285,0.10285,0.10285,0.10285,0.10285,0.10285,0.10285,0.10285,0.10285,0.10285,0.10285,0.10285,0.10285,0.10285,0.10285,0.10285,0.10285,0.10285,0.10285,0.10285,0.10285,0.10285,0.10285,0.10285,0.10285,0.10285,0.10285,0.10285,0.10285,0.10285,0.10285,0.10285,0.10285,0.10285,0.10285,0.10285,0.10285,0.10285,0.10285,0.10285,0.10285,0.10285,0.10285,0.10285,0.10285,0.10285,0.10285,0.10285,0.10285,0.10285,0.10285,0.10285,0.10285,0.10285,0.10285,0.10285,0.10285,0.10285,0.10285,0.10285,0.10285,0.10285,0.10285,0.10285,0.10285,0.10285],

    'param16_fasttree':[0.21695,0.20175,0.2012,0.20085,0.20055,0.2003,0.2,0.19985,0.1997,0.19945,0.1992,0.199,0.19875,0.1983,0.1979,0.19755,0.19725,0.19695,0.1967,0.1963,0.19605,0.1959,0.1958,0.1954,0.19515,0.19485,0.1946,0.1941,0.1938,0.1932,0.193,0.1926,0.19225,0.1917,0.1914,0.19085,0.19075,0.19045,0.1901,0.1897,0.18925,0.18905,0.18875,0.18845,0.1881,0.188,0.18725,0.1868,0.1863,0.1858,0.1854,0.1852,0.1847,0.1841,0.1831,0.18245,0.1816,0.18045,0.17895,0.1778,0.17675,0.1756,0.1742,0.17315,0.17175,0.17035,0.169,0.1672,0.1653,0.16325,0.16165,0.1589,0.15535,0.15075,0.1454,0.13945,0.13355,0.12865,0.12445,0.12065,0.11745,0.1148,0.11235,0.11025,0.10785,0.10535,0.10275,0.10035,0.09765,0.0951,0.0928,0.0906,0.08795,0.0851,0.08255,0.0797,0.07615,0.0728,0.06805,0.0613,0.0478],
    'param16_raxml':[0.21545,0.14905,0.14905,0.14905,0.14905,0.14905,0.14905,0.14905,0.14905,0.14905,0.14905,0.14905,0.14905,0.14905,0.14905,0.14905,0.14905,0.14905,0.14905,0.14905,0.14905,0.14905,0.14905,0.14905,0.14905,0.14905,0.14905,0.14905,0.14905,0.14905,0.14905,0.14905,0.14905,0.14905,0.14905,0.14905,0.14905,0.14905,0.14905,0.14905,0.14905,0.14905,0.14905,0.14905,0.14905,0.14905,0.14905,0.14905,0.14905,0.14905,0.14905,0.14905,0.14905,0.14905,0.14905,0.14905,0.14905,0.14905,0.14905,0.14905,0.14905,0.14905,0.14905,0.14905,0.14905,0.14905,0.14905,0.14905,0.14905,0.14905,0.14905,0.14905,0.14905,0.14905,0.14905,0.14905,0.14905,0.14905,0.14905,0.14905,0.14905,0.14905,0.14905,0.14905,0.14905,0.14905,0.14905,0.14905,0.14905,0.14905,0.14905,0.14905,0.14905,0.14905,0.14905,0.14905,0.14905,0.14905,0.14905,0.14905,0.14905],

    'param17_fasttree':[0.21435,0.20045,0.2002,0.2001,0.19985,0.1996,0.1994,0.19905,0.19875,0.19865,0.1984,0.19795,0.1976,0.19735,0.1969,0.1967,0.1965,0.1962,0.19605,0.19555,0.19515,0.1948,0.19425,0.19395,0.1935,0.19305,0.19245,0.1921,0.1919,0.1913,0.1911,0.19065,0.19,0.18945,0.189,0.18845,0.1882,0.1876,0.18735,0.1868,0.18635,0.18585,0.1852,0.1849,0.18455,0.18415,0.1837,0.18315,0.18275,0.1824,0.18175,0.1813,0.18095,0.1803,0.17955,0.179,0.1781,0.177,0.17575,0.17445,0.17315,0.17195,0.1705,0.16955,0.16795,0.1666,0.1649,0.16325,0.1616,0.1596,0.1575,0.1548,0.15155,0.14715,0.14195,0.13645,0.13,0.1255,0.1215,0.1176,0.1152,0.11195,0.11005,0.108,0.10595,0.1033,0.1017,0.0997,0.097,0.09445,0.09195,0.08925,0.08595,0.08215,0.07925,0.07665,0.07325,0.0701,0.0649,0.0582,0.0441],
    'param17_raxml':[0.2156,0.1477,0.1477,0.1477,0.1477,0.1477,0.1477,0.1477,0.1477,0.1477,0.1477,0.1477,0.1477,0.1477,0.1477,0.1477,0.1477,0.1477,0.1477,0.1477,0.1477,0.1477,0.1477,0.1477,0.1477,0.1477,0.1477,0.1477,0.1477,0.1477,0.1477,0.1477,0.1477,0.1477,0.1477,0.1477,0.1477,0.1477,0.1477,0.1477,0.1477,0.1477,0.1477,0.1477,0.1477,0.1477,0.1477,0.1477,0.1477,0.1477,0.1477,0.1477,0.1477,0.1477,0.1477,0.1477,0.1477,0.1477,0.1477,0.1477,0.1477,0.1477,0.1477,0.1477,0.1477,0.1477,0.1477,0.1477,0.1477,0.1477,0.1477,0.1477,0.1477,0.1477,0.1477,0.1477,0.1477,0.1477,0.1477,0.1477,0.1477,0.1477,0.1477,0.1477,0.1477,0.1477,0.1477,0.1477,0.1477,0.1477,0.1477,0.1477,0.1477,0.1477,0.1477,0.1477,0.1477,0.1477,0.1477,0.1477,0.1477],

    'param18_fasttree':[0.21345,0.20085,0.20065,0.2005,0.20015,0.1999,0.19965,0.1994,0.199,0.19865,0.19815,0.1977,0.19725,0.1968,0.1966,0.19605,0.19595,0.19535,0.1949,0.19455,0.1943,0.1941,0.1938,0.19355,0.19305,0.19275,0.19245,0.1921,0.19155,0.1911,0.1907,0.1903,0.1898,0.1897,0.1893,0.1888,0.1884,0.188,0.1877,0.18745,0.187,0.1866,0.1861,0.18525,0.18465,0.184,0.18375,0.1829,0.18245,0.18205,0.18145,0.18095,0.18075,0.18035,0.17965,0.1786,0.17775,0.17695,0.17615,0.17555,0.17425,0.1734,0.1717,0.17015,0.16885,0.1672,0.16505,0.16335,0.1615,0.1591,0.1565,0.15365,0.14965,0.145,0.1401,0.13325,0.12845,0.12345,0.1199,0.11685,0.11425,0.1116,0.1092,0.1073,0.1049,0.1027,0.10065,0.09845,0.0964,0.09425,0.09215,0.0893,0.08635,0.0834,0.0804,0.0766,0.07295,0.06815,0.0624,0.0554,0.0422],
    'param18_raxml':[0.2108,0.14585,0.14585,0.14585,0.14585,0.14585,0.14585,0.14585,0.14585,0.14585,0.14585,0.14585,0.14585,0.14585,0.14585,0.14585,0.14585,0.14585,0.14585,0.14585,0.14585,0.14585,0.14585,0.14585,0.14585,0.14585,0.14585,0.14585,0.14585,0.14585,0.14585,0.14585,0.14585,0.14585,0.14585,0.14585,0.14585,0.14585,0.14585,0.14585,0.14585,0.14585,0.14585,0.14585,0.14585,0.14585,0.14585,0.14585,0.14585,0.14585,0.14585,0.14585,0.14585,0.14585,0.14585,0.14585,0.14585,0.14585,0.14585,0.14585,0.14585,0.14585,0.14585,0.14585,0.14585,0.14585,0.14585,0.14585,0.14585,0.14585,0.14585,0.14585,0.14585,0.14585,0.14585,0.14585,0.14585,0.14585,0.14585,0.14585,0.14585,0.14585,0.14585,0.14585,0.14585,0.14585,0.14585,0.14585,0.14585,0.14585,0.14585,0.14585,0.14585,0.14585,0.14585,0.14585,0.14585,0.14585,0.14585,0.14585,0.14585],

    'param19_fasttree':[0.2122,0.19815,0.1981,0.19765,0.1973,0.1971,0.19675,0.19645,0.1963,0.196,0.1956,0.1953,0.19505,0.19465,0.19445,0.19435,0.19385,0.19345,0.1929,0.1926,0.1921,0.19195,0.1913,0.19095,0.1908,0.19065,0.19025,0.1898,0.1895,0.18895,0.1883,0.18795,0.1877,0.18725,0.1867,0.1864,0.18605,0.18535,0.18485,0.18415,0.1836,0.18335,0.1829,0.1824,0.182,0.1816,0.18135,0.181,0.18055,0.1802,0.17975,0.17945,0.1789,0.1783,0.1777,0.177,0.1762,0.1753,0.17425,0.1735,0.1721,0.17035,0.1691,0.16765,0.16625,0.16495,0.1634,0.1621,0.16,0.158,0.1554,0.1526,0.1494,0.14505,0.1389,0.13355,0.1281,0.12425,0.1206,0.11765,0.11485,0.11255,0.11035,0.10835,0.10575,0.10385,0.10165,0.09985,0.09645,0.09355,0.0906,0.08795,0.08585,0.083,0.08065,0.0771,0.0732,0.06895,0.06305,0.05675,0.04315],
    'param19_raxml':[0.2112,0.1459,0.1459,0.1459,0.1459,0.1459,0.1459,0.1459,0.1459,0.1459,0.1459,0.1459,0.1459,0.1459,0.1459,0.1459,0.1459,0.1459,0.1459,0.1459,0.1459,0.1459,0.1459,0.1459,0.1459,0.1459,0.1459,0.1459,0.1459,0.1459,0.1459,0.1459,0.1459,0.1459,0.1459,0.1459,0.1459,0.1459,0.1459,0.1459,0.1459,0.1459,0.1459,0.1459,0.1459,0.1459,0.1459,0.1459,0.1459,0.1459,0.1459,0.1459,0.1459,0.1459,0.1459,0.1459,0.1459,0.1459,0.1459,0.1459,0.1459,0.1459,0.1459,0.1459,0.1459,0.1459,0.1459,0.1459,0.1459,0.1459,0.1459,0.1459,0.1459,0.1459,0.1459,0.1459,0.1459,0.1459,0.1459,0.1459,0.1459,0.1459,0.1459,0.1459,0.1459,0.1459,0.1459,0.1459,0.1459,0.1459,0.1459,0.1459,0.1459,0.1459,0.1459,0.1459,0.1459,0.1459,0.1459,0.1459,0.1459],

    'param20_fasttree':[0.2136,0.2004,0.2002,0.19995,0.19975,0.1996,0.1992,0.1989,0.1987,0.1983,0.198,0.1979,0.19755,0.1971,0.19685,0.1963,0.19625,0.19605,0.1958,0.19555,0.19515,0.19475,0.1945,0.1942,0.1938,0.1934,0.193,0.1928,0.1923,0.1918,0.1915,0.19115,0.1907,0.1903,0.18995,0.18945,0.18895,0.1883,0.18775,0.1874,0.187,0.1866,0.18605,0.18575,0.18515,0.18475,0.1843,0.18385,0.1836,0.18335,0.18295,0.1827,0.1822,0.18165,0.18135,0.18055,0.1796,0.1783,0.177,0.17595,0.175,0.17395,0.1731,0.17185,0.1701,0.16835,0.1669,0.16515,0.1636,0.1617,0.1589,0.1561,0.15255,0.14845,0.14355,0.1369,0.1312,0.1267,0.12215,0.1192,0.11605,0.11355,0.1113,0.109,0.10645,0.1041,0.1022,0.1002,0.0974,0.09505,0.09275,0.08985,0.0875,0.08455,0.08205,0.07895,0.07435,0.0699,0.064,0.0575,0.0446],
    'param20_raxml':[0.21265,0.1489,0.1489,0.1489,0.1489,0.1489,0.1489,0.1489,0.1489,0.1489,0.1489,0.1489,0.1489,0.1489,0.1489,0.1489,0.1489,0.1489,0.1489,0.1489,0.1489,0.1489,0.1489,0.1489,0.1489,0.1489,0.1489,0.1489,0.1489,0.1489,0.1489,0.1489,0.1489,0.1489,0.1489,0.1489,0.1489,0.1489,0.1489,0.1489,0.1489,0.1489,0.1489,0.1489,0.1489,0.1489,0.1489,0.1489,0.1489,0.1489,0.1489,0.1489,0.1489,0.1489,0.1489,0.1489,0.1489,0.1489,0.1489,0.1489,0.1489,0.1489,0.1489,0.1489,0.1489,0.1489,0.1489,0.1489,0.1489,0.1489,0.1489,0.1489,0.1489,0.1489,0.1489,0.1489,0.1489,0.1489,0.1489,0.1489,0.1489,0.1489,0.1489,0.1489,0.1489,0.1489,0.1489,0.1489,0.1489,0.1489,0.1489,0.1489,0.1489,0.1489,0.1489,0.1489,0.1489,0.1489,0.1489,0.1489,0.1489],

    'param21_fasttree':[0.32515,0.30635,0.3063,0.30625,0.30625,0.3062,0.30615,0.30615,0.30615,0.30615,0.30615,0.30615,0.30605,0.30605,0.30585,0.3058,0.3058,0.3057,0.30565,0.3056,0.3054,0.30535,0.3053,0.30515,0.30505,0.3049,0.3048,0.30475,0.30465,0.30465,0.30465,0.30455,0.3045,0.30445,0.30435,0.30425,0.30415,0.30405,0.30395,0.30385,0.3036,0.3034,0.3029,0.30275,0.3027,0.3025,0.30245,0.3023,0.30225,0.30225,0.30215,0.302,0.30195,0.30185,0.30175,0.30155,0.3014,0.3013,0.30115,0.30105,0.30095,0.30085,0.30085,0.3006,0.30055,0.3004,0.3003,0.3002,0.30015,0.29995,0.2996,0.29945,0.29915,0.29775,0.29565,0.293,0.28875,0.2834,0.27785,0.2724,0.2691,0.26645,0.2647,0.26305,0.2608,0.2578,0.2528,0.2472,0.2392,0.23275,0.22545,0.22005,0.2119,0.20175,0.1912,0.1831,0.17175,0.1608,0.14745,0.13605,0.11685],
    'param21_raxml':[0.3249,0.27955,0.27955,0.27955,0.27955,0.27955,0.27955,0.27955,0.27955,0.27955,0.27955,0.27955,0.27955,0.27955,0.27955,0.27955,0.27955,0.27955,0.27955,0.27955,0.27955,0.27955,0.27955,0.27955,0.27955,0.27955,0.27955,0.27955,0.27955,0.27955,0.27955,0.27955,0.27955,0.27955,0.27955,0.27955,0.27955,0.27955,0.27955,0.27955,0.27955,0.27955,0.27955,0.27955,0.27955,0.27955,0.27955,0.27955,0.27955,0.27955,0.27955,0.27955,0.27955,0.27955,0.27955,0.27955,0.27955,0.27955,0.27955,0.27955,0.27955,0.27955,0.27955,0.27955,0.27955,0.27955,0.27955,0.27955,0.27955,0.27955,0.27955,0.27955,0.27955,0.27955,0.27955,0.27955,0.27955,0.27955,0.27955,0.27955,0.27955,0.27955,0.27955,0.27955,0.27955,0.27955,0.27955,0.27955,0.27955,0.27955,0.27955,0.27955,0.27955,0.27955,0.27955,0.27955,0.27955,0.27955,0.27955,0.27955,0.27955],

    'param22_fasttree':[0.26455,0.24455,0.2443,0.24425,0.24415,0.24405,0.244,0.24395,0.24375,0.2437,0.24355,0.24355,0.2434,0.24335,0.24325,0.24295,0.2429,0.2427,0.2426,0.2425,0.24245,0.2423,0.24225,0.24215,0.24205,0.24195,0.2419,0.24185,0.24175,0.24175,0.24175,0.2416,0.2414,0.24135,0.24115,0.24095,0.2409,0.2409,0.2407,0.24065,0.2406,0.2404,0.2402,0.23995,0.2398,0.23955,0.2392,0.2389,0.2386,0.2384,0.23835,0.2383,0.23825,0.23805,0.2378,0.23765,0.2376,0.2374,0.23725,0.23715,0.23695,0.23675,0.2363,0.236,0.2358,0.23565,0.2353,0.2349,0.23465,0.23435,0.234,0.2336,0.23245,0.23105,0.2288,0.22585,0.22215,0.2191,0.2154,0.2123,0.20955,0.2083,0.207,0.20525,0.20375,0.20185,0.19915,0.196,0.19145,0.18615,0.1816,0.17755,0.1714,0.16415,0.15675,0.1483,0.13985,0.13025,0.1192,0.1054,0.08145],
    'param22_raxml':[0.26345,0.21925,0.21925,0.21925,0.21925,0.21925,0.21925,0.21925,0.21925,0.21925,0.21925,0.21925,0.21925,0.21925,0.21925,0.21925,0.21925,0.21925,0.21925,0.21925,0.21925,0.21925,0.21925,0.21925,0.21925,0.21925,0.21925,0.21925,0.21925,0.21925,0.21925,0.21925,0.21925,0.21925,0.21925,0.21925,0.21925,0.21925,0.21925,0.21925,0.21925,0.21925,0.21925,0.21925,0.21925,0.21925,0.21925,0.21925,0.21925,0.21925,0.21925,0.21925,0.21925,0.21925,0.21925,0.21925,0.21925,0.21925,0.21925,0.21925,0.21925,0.21925,0.21925,0.21925,0.21925,0.21925,0.21925,0.21925,0.21925,0.21925,0.21925,0.21925,0.21925,0.21925,0.21925,0.21925,0.21925,0.21925,0.21925,0.21925,0.21925,0.21925,0.21925,0.21925,0.21925,0.21925,0.21925,0.21925,0.21925,0.21925,0.21925,0.21925,0.21925,0.21925,0.21925,0.21925,0.21925,0.21925,0.21925,0.21925,0.21925],

    'param23_fasttree':[0.24235,0.236,0.23525,0.23475,0.2342,0.23385,0.2334,0.2326,0.23225,0.23145,0.23055,0.22985,0.2294,0.2288,0.2283,0.2277,0.22715,0.2265,0.22575,0.22505,0.2246,0.22415,0.22385,0.22305,0.2223,0.22175,0.2214,0.22055,0.2199,0.2193,0.2185,0.21775,0.21725,0.2169,0.2163,0.21585,0.2152,0.21455,0.21405,0.21305,0.21245,0.21095,0.2097,0.2091,0.208,0.20705,0.20625,0.20555,0.20445,0.20375,0.2028,0.20185,0.20085,0.19985,0.1989,0.19745,0.19515,0.1933,0.19135,0.18895,0.18675,0.1842,0.18135,0.1784,0.1752,0.171,0.16735,0.16365,0.15965,0.15585,0.1514,0.1464,0.1406,0.13405,0.12645,0.1184,0.11085,0.10325,0.0963,0.0906,0.08415,0.07825,0.07345,0.06835,0.0643,0.06035,0.05575,0.05165,0.0479,0.0446,0.04165,0.03885,0.03685,0.0349,0.03305,0.0315,0.03025,0.02855,0.02615,0.0233,0.01895],
    'param23_raxml':[0.2358,0.16625,0.16625,0.16625,0.16625,0.16625,0.16625,0.16625,0.16625,0.16625,0.16625,0.16625,0.16625,0.16625,0.16625,0.16625,0.16625,0.16625,0.16625,0.16625,0.16625,0.16625,0.16625,0.16625,0.16625,0.16625,0.16625,0.16625,0.16625,0.16625,0.16625,0.16625,0.16625,0.16625,0.16625,0.16625,0.16625,0.16625,0.16625,0.16625,0.16625,0.16625,0.16625,0.16625,0.16625,0.16625,0.16625,0.16625,0.16625,0.16625,0.16625,0.16625,0.16625,0.16625,0.16625,0.16625,0.16625,0.16625,0.16625,0.16625,0.16625,0.16625,0.16625,0.16625,0.16625,0.16625,0.16625,0.16625,0.16625,0.16625,0.16625,0.16625,0.16625,0.16625,0.16625,0.16625,0.16625,0.16625,0.16625,0.16625,0.16625,0.16625,0.16625,0.16625,0.16625,0.16625,0.16625,0.16625,0.16625,0.16625,0.16625,0.16625,0.16625,0.16625,0.16625,0.16625,0.16625,0.16625,0.16625,0.16625,0.16625],

    'param24_fasttree':[0.29145,0.28695,0.2864,0.28585,0.2853,0.28445,0.2841,0.2832,0.28255,0.28185,0.28115,0.28065,0.27975,0.27875,0.27805,0.2772,0.2759,0.2752,0.27475,0.27405,0.27315,0.2723,0.27175,0.2708,0.2699,0.26925,0.2684,0.2674,0.2664,0.26565,0.26435,0.26295,0.2621,0.26115,0.2599,0.25895,0.25815,0.2568,0.2552,0.25385,0.25275,0.25145,0.2503,0.24925,0.2484,0.2472,0.2456,0.2443,0.24315,0.2419,0.24035,0.23945,0.23805,0.23655,0.23495,0.2328,0.23065,0.2285,0.2257,0.2231,0.22,0.2171,0.21405,0.2103,0.20615,0.2025,0.198,0.19225,0.1865,0.1807,0.175,0.16905,0.16165,0.1538,0.14485,0.1359,0.12625,0.1169,0.10805,0.09825,0.0888,0.08,0.0719,0.0645,0.05755,0.0499,0.04325,0.0371,0.03175,0.0268,0.0225,0.0194,0.01695,0.0147,0.01345,0.01235,0.0114,0.0103,0.00915,0.00805,0.006],
    'param24_raxml':[0.2774,0.21725,0.21725,0.21725,0.21725,0.21725,0.21725,0.21725,0.21725,0.21725,0.21725,0.21725,0.21725,0.21725,0.21725,0.21725,0.21725,0.21725,0.21725,0.21725,0.21725,0.21725,0.21725,0.21725,0.21725,0.21725,0.21725,0.21725,0.21725,0.21725,0.21725,0.21725,0.21725,0.21725,0.21725,0.21725,0.21725,0.21725,0.21725,0.21725,0.21725,0.21725,0.21725,0.21725,0.21725,0.21725,0.21725,0.21725,0.21725,0.21725,0.21725,0.21725,0.21725,0.21725,0.21725,0.21725,0.21725,0.21725,0.21725,0.21725,0.21725,0.21725,0.21725,0.21725,0.21725,0.21725,0.21725,0.21725,0.21725,0.21725,0.21725,0.21725,0.21725,0.21725,0.21725,0.21725,0.21725,0.21725,0.21725,0.21725,0.21725,0.21725,0.21725,0.21725,0.21725,0.21725,0.21725,0.21725,0.21725,0.21725,0.21725,0.21725,0.21725,0.21725,0.21725,0.21725,0.21725,0.21725,0.21725,0.21725,0.21725]
}

# [0, 0.01, 0.02, ..., 1], for x values
x = np.arange(0,1.0,1.0/len(y_estimate_cherries_sh['param00_fasttree']))

# true values
y_estimate_cherries_sh['param00_true'] = [0.0902]*len(x)
y_estimate_cherries_sh['param01_true'] = [0.3317]*len(x)
y_estimate_cherries_sh['param02_true'] = [0.2234]*len(x)
y_estimate_cherries_sh['param03_true'] = [0.0289]*len(x)
y_estimate_cherries_sh['param04_true'] = [0.01005]*len(x)
y_estimate_cherries_sh['param05_true'] = [0.09275]*len(x)
y_estimate_cherries_sh['param06_true'] = [0.0915]*len(x)
y_estimate_cherries_sh['param07_true'] = [0.08995]*len(x)
y_estimate_cherries_sh['param08_true'] = [0.08675]*len(x)
y_estimate_cherries_sh['param09_true'] = [0.0909]*len(x)
y_estimate_cherries_sh['param10_true'] = [0.09005]*len(x)
y_estimate_cherries_sh['param11_true'] = [0.0894]*len(x)
y_estimate_cherries_sh['param12_true'] = [0.0899]*len(x)
y_estimate_cherries_sh['param13_true'] = [0.0904]*len(x)
y_estimate_cherries_sh['param14_true'] = [0.0898]*len(x)
y_estimate_cherries_sh['param15_true'] = [0.08885]*len(x)
y_estimate_cherries_sh['param16_true'] = [0.09025]*len(x)
y_estimate_cherries_sh['param17_true'] = [0.08865]*len(x)
y_estimate_cherries_sh['param18_true'] = [0.08705]*len(x)
y_estimate_cherries_sh['param19_true'] = [0.0892]*len(x)
y_estimate_cherries_sh['param20_true'] = [0.0899]*len(x)
y_estimate_cherries_sh['param21_true'] = [0.33175]*len(x)
y_estimate_cherries_sh['param22_true'] = [0.22575]*len(x)
y_estimate_cherries_sh['param23_true'] = [0.03135]*len(x)
y_estimate_cherries_sh['param24_true'] = [0.0101]*len(x)

### FASTTREE PLOTS ###

# create plot of cherry deviation vs. r (with different lambda = lambdaA+lambdaB to keep expected branch length constant)
fig = plt.figure()
for i in ['04','03','00','02','01']:
    p = 'param' + i
    r = {'04':0.0001, '03':0.001, '00':0.01, '02':0.1, '01':1}[i]
    y = np.log10([y_estimate_cherries_sh[p+'_fasttree'][j] / y_estimate_cherries_sh[p+'_true'][j] for j in range(len(x))])
    label = r'$r = $' + str(r)
    plt.plot(x,y,label=label)
plt.xticks(axisX)
sns.plt.xlabel('Support Threshold',fontsize=14)
sns.plt.ylabel(r'$\log_{10}{\frac{Estimated}{True}}$',fontsize=14)
sns.plt.title(r'FastTree Estimated Cherry Fraction  for $r\ \left(E(l_b)=0.298\right)$',fontsize=18,y=1.05)
plt.legend(bbox_to_anchor=(1.05, 1), loc=2, borderaxespad=0.)
sns.plt.show()
fig.savefig('cherry-deviation_vs_threshold_r_const-exp-branch-length_fasttree_estimate-cherries-sh.png', bbox_inches='tight')
plt.close()

# create plot of cherry deviation vs. r (with constant lambda = lambdaA + lambdaB)
fig = plt.figure()
for i in ['24','23','00','22','21']:
    p = 'param' + i
    r = {'24':0.0001, '23':0.001, '00':0.01, '22':0.1, '21':1}[i]
    y = np.log10([y_estimate_cherries_sh[p+'_fasttree'][j] / y_estimate_cherries_sh[p+'_true'][j] for j in range(len(x))])
    label = r'$r = $' + str(r)
    plt.plot(x,y,label=label)
plt.xticks(axisX)
sns.plt.xlabel('Support Threshold',fontsize=14)
sns.plt.ylabel(r'$\log_{10}{\frac{Estimated}{True}}$',fontsize=14)
sns.plt.title(r'FastTree Estimated Cherry Fraction  for $r\ \left(\lambda = \lambda_A + \lambda_B = 169\right)$',fontsize=18,y=1.05)
plt.legend(bbox_to_anchor=(1.05, 1), loc=2, borderaxespad=0.)
sns.plt.show()
fig.savefig('cherry-deviation_vs_threshold_r_const-lambda_fasttree_estimate-cherries-sh.png', bbox_inches='tight')
plt.close()

# create plot of cherry deviation vs. lambda
fig = plt.figure()
for i in ['05','06','00','07','08']:
    p = 'param' + i
    l = {'05':33.866, '06':84.664, '00':169.328, '07':338.655, '08':846.638}[i]
    y = np.log10([y_estimate_cherries_sh[p+'_fasttree'][j] / y_estimate_cherries_sh[p+'_true'][j] for j in range(len(x))])
    label = r'$\lambda = $' + str(l)
    plt.plot(x,y,label=label)
plt.xticks(axisX)
sns.plt.xlabel('Support Threshold',fontsize=14)
sns.plt.ylabel(r'$\log_{10}{\frac{Estimated}{True}}$',fontsize=14)
sns.plt.title(r'FastTree Estimated Cherry Fraction  for $\lambda$',fontsize=18,y=1.05)
plt.legend(bbox_to_anchor=(1.05, 1), loc=2, borderaxespad=0.)
sns.plt.show()
fig.savefig('cherry-deviation_vs_threshold_lambda_fasttree_estimate-cherries-sh.png', bbox_inches='tight')
plt.close()

# create plot of cherry deviation vs. length
fig = plt.figure()
for i in ['09','10','11','00','12','13','14','15']:
    p = 'param' + i
    k = {'09':50, '10':100, '11':200, '00':300, '12':600, '13':1200, '14':2400, '15':4800}[i]
    y = np.log10([y_estimate_cherries_sh[p+'_fasttree'][j] / y_estimate_cherries_sh[p+'_true'][j] for j in range(len(x))])
    label = 'Sequence Length = ' + str(k)
    plt.plot(x,y,label=label)
plt.xticks(axisX)
sns.plt.xlabel('Support Threshold',fontsize=14)
sns.plt.ylabel(r'$\log_{10}{\frac{Estimated}{True}}$',fontsize=14)
sns.plt.title('FastTree Estimated Cherry Fraction  for Sequence Length',fontsize=18,y=1.05)
plt.legend(bbox_to_anchor=(1.05, 1), loc=2, borderaxespad=0.)
sns.plt.show()
fig.savefig('cherry-deviation_vs_threshold_length_fasttree_estimate-cherries-sh.png', bbox_inches='tight')
plt.close()

# create plot of cherry deviation vs. gamma rate
fig = plt.figure()
for i in ['16','17','00','18','19']:
    p = 'param' + i
    g = {'16':2.952, '17':5.904, '00':29.518, '18':147.591, '19':295.182}[i]
    y = np.log10([y_estimate_cherries_sh[p+'_fasttree'][j] / y_estimate_cherries_sh[p+'_true'][j] for j in range(len(x))])
    label = r'Gamma Distribution Rate $\alpha = $' + str(g)
    plt.plot(x,y,label=label)
plt.xticks(axisX)
sns.plt.xlabel('Support Threshold',fontsize=14)
sns.plt.ylabel(r'$\log_{10}{\frac{Estimated}{True}}$',fontsize=14)
sns.plt.title('FastTree Estimated Cherry Fraction  for Deviation from Ultrametricity',fontsize=18,y=1.05)
plt.legend(bbox_to_anchor=(1.05, 1), loc=2, borderaxespad=0.)
sns.plt.show()
fig.savefig('cherry-deviation_vs_threshold_gammarate_fasttree_estimate-cherries-sh.png', bbox_inches='tight')
plt.close()

### RAxML PLOTS ###

# create plot of cherry deviation vs. r (with different lambda = lambdaA+lambdaB to keep expected branch length constant)
fig = plt.figure()
for i in ['04','03','00','02','01']:
    p = 'param' + i
    r = {'04':0.0001, '03':0.001, '00':0.01, '02':0.1, '01':1}[i]
    y = np.log10([y_estimate_cherries_sh[p+'_raxml'][j] / y_estimate_cherries_sh[p+'_true'][j] for j in range(len(x))])
    label = r'$r = $' + str(r)
    plt.plot(x,y,label=label)
plt.xticks(axisX)
sns.plt.xlabel('Support Threshold',fontsize=14)
sns.plt.ylabel(r'$\log_{10}{\frac{Estimated}{True}}$',fontsize=14)
sns.plt.title(r'RAxML Estimated Cherry Fraction for $r\ \left(E(l_b)=0.298\right)$',fontsize=18,y=1.05)
plt.legend(bbox_to_anchor=(1.05, 1), loc=2, borderaxespad=0.)
sns.plt.show()
fig.savefig('cherry-deviation_vs_threshold_r_const-exp-branch-length_raxml_estimate-cherries-sh.png', bbox_inches='tight')
plt.close()

# create plot of cherry deviation vs. r (with constant lambda = lambdaA + lambdaB)
fig = plt.figure()
for i in ['24','23','00','22','21']:
    p = 'param' + i
    r = {'24':0.0001, '23':0.001, '00':0.01, '22':0.1, '21':1}[i]
    y = np.log10([y_estimate_cherries_sh[p+'_raxml'][j] / y_estimate_cherries_sh[p+'_true'][j] for j in range(len(x))])
    label = r'$r = $' + str(r)
    plt.plot(x,y,label=label)
plt.xticks(axisX)
sns.plt.xlabel('Support Threshold',fontsize=14)
sns.plt.ylabel(r'$\log_{10}{\frac{Estimated}{True}}$',fontsize=14)
sns.plt.title(r'RAxML Estimated Cherry Fraction for $r\ \left(\lambda = \lambda_A + \lambda_B = 169\right)$',fontsize=18,y=1.05)
plt.legend(bbox_to_anchor=(1.05, 1), loc=2, borderaxespad=0.)
sns.plt.show()
fig.savefig('cherry-deviation_vs_threshold_r_const-lambda_raxml_estimate-cherries-sh.png', bbox_inches='tight')
plt.close()

# create plot of cherry deviation vs. lambda
fig = plt.figure()
for i in ['05','06','00','07','08']:
    p = 'param' + i
    l = {'05':33.866, '06':84.664, '00':169.328, '07':338.655, '08':846.638}[i]
    y = np.log10([y_estimate_cherries_sh[p+'_raxml'][j] / y_estimate_cherries_sh[p+'_true'][j] for j in range(len(x))])
    label = r'$\lambda = $' + str(l)
    plt.plot(x,y,label=label)
plt.xticks(axisX)
sns.plt.xlabel('Support Threshold',fontsize=14)
sns.plt.ylabel(r'$\log_{10}{\frac{Estimated}{True}}$',fontsize=14)
sns.plt.title(r'RAxML Estimated Cherry Fraction for $\lambda$',fontsize=18,y=1.05)
plt.legend(bbox_to_anchor=(1.05, 1), loc=2, borderaxespad=0.)
sns.plt.show()
fig.savefig('cherry-deviation_vs_threshold_lambda_raxml_estimate-cherries-sh.png', bbox_inches='tight')
plt.close()

# create plot of cherry deviation vs. length
fig = plt.figure()
for i in ['09','10','11','00','12','13','14','15']:
    p = 'param' + i
    k = {'09':50, '10':100, '11':200, '00':300, '12':600, '13':1200, '14':2400, '15':4800}[i]
    y = np.log10([y_estimate_cherries_sh[p+'_raxml'][j] / y_estimate_cherries_sh[p+'_true'][j] for j in range(len(x))])
    label = 'Sequence Length = ' + str(k)
    plt.plot(x,y,label=label)
plt.xticks(axisX)
sns.plt.xlabel('Support Threshold',fontsize=14)
sns.plt.ylabel(r'$\log_{10}{\frac{Estimated}{True}}$',fontsize=14)
sns.plt.title('RAxML Estimated Cherry Fraction for Sequence Length',fontsize=18,y=1.05)
plt.legend(bbox_to_anchor=(1.05, 1), loc=2, borderaxespad=0.)
sns.plt.show()
fig.savefig('cherry-deviation_vs_threshold_length_raxml_estimate-cherries-sh.png', bbox_inches='tight')
plt.close()

# create plot of cherry deviation vs. gamma rate
fig = plt.figure()
for i in ['16','17','00','18','19']:
    p = 'param' + i
    g = {'16':2.952, '17':5.904, '00':29.518, '18':147.591, '19':295.182}[i]
    y = np.log10([y_estimate_cherries_sh[p+'_raxml'][j] / y_estimate_cherries_sh[p+'_true'][j] for j in range(len(x))])
    label = r'Gamma Distribution Rate $\alpha = $' + str(g)
    plt.plot(x,y,label=label)
plt.xticks(axisX)
sns.plt.xlabel('Support Threshold',fontsize=14)
sns.plt.ylabel(r'$\log_{10}{\frac{Estimated}{True}}$',fontsize=14)
sns.plt.title('RAxML Estimated Cherry Fraction for Deviation from Ultrametricity',fontsize=18,y=1.05)
plt.legend(bbox_to_anchor=(1.05, 1), loc=2, borderaxespad=0.)
sns.plt.show()
fig.savefig('cherry-deviation_vs_threshold_gammarate_raxml_estimate-cherries-sh.png', bbox_inches='tight')
plt.close()
